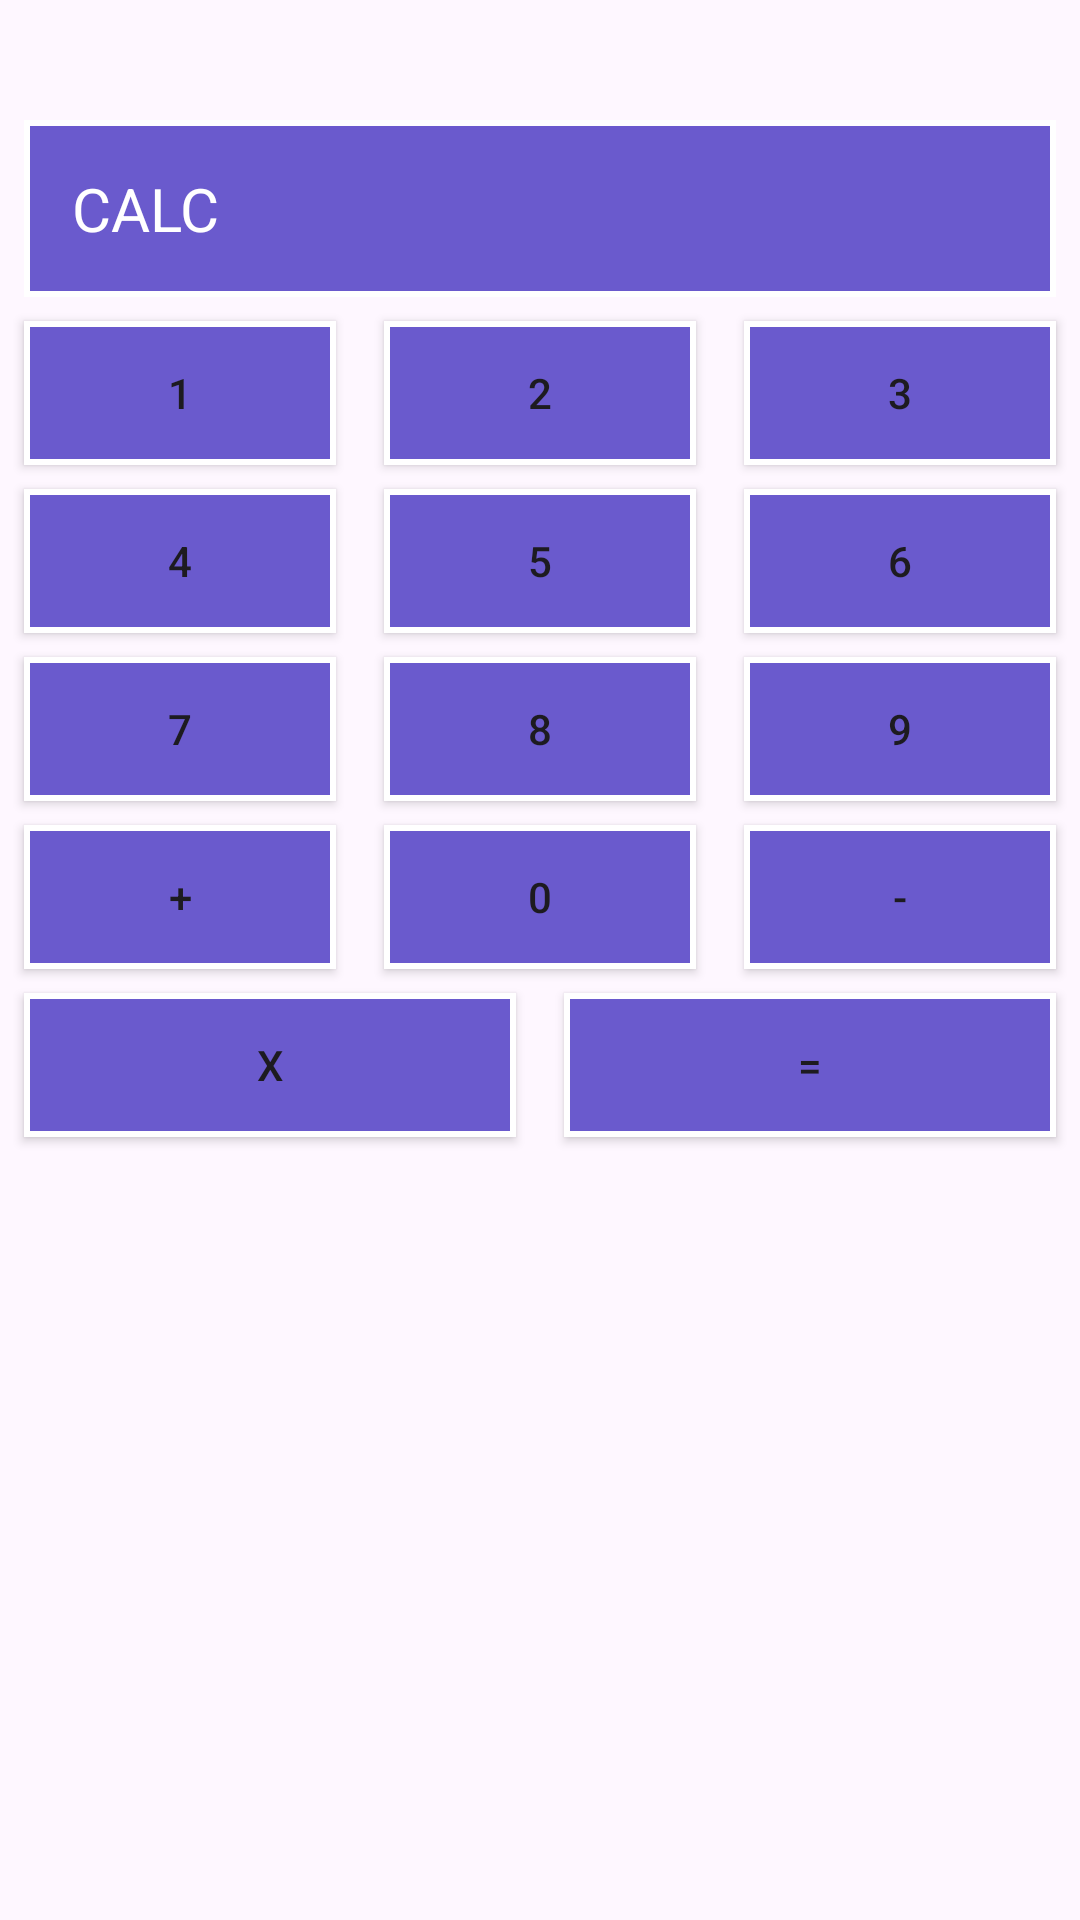

Here is an Android app screen rendered from its layout file. Give the layout XML and the strings, colors and styles it references.
<!-- AndroidManifest.xml: application theme Theme.FirstApp_YunengLi -->
<!-- res/layout/calculator_activity.xml -->
<?xml version="1.0" encoding="utf-8"?>
<androidx.constraintlayout.widget.ConstraintLayout
    xmlns:android="http://schemas.android.com/apk/res/android"
    xmlns:app="http://schemas.android.com/apk/res-auto"
    xmlns:tools="http://schemas.android.com/tools"
    android:layout_width="match_parent"
    android:layout_height="match_parent"
    tools:context=".CalculatorActivity">

    <EditText
        android:id="@+id/calcDisplay"
        android:layout_width="0dp"
        android:layout_height="wrap_content"
        android:layout_margin="8dp"
        android:padding="16dp"
        android:text="CALC"
        android:textSize="20sp"
        android:gravity="left"
        android:textColor="#FFFFFF"
        android:background="@drawable/rectangle_button"
        app:layout_constraintTop_toBottomOf="@id/guideline4"
        app:layout_constraintStart_toStartOf="parent"
        app:layout_constraintEnd_toEndOf="parent"
        app:layout_constraintBottom_toTopOf="@id/button1" />

    <Button
        android:id="@+id/button1"
        android:layout_width="0dp"
        android:layout_height="wrap_content"
        android:layout_margin="8dp"
        android:text="1"
        android:background="@drawable/rectangle_button"
        app:layout_constraintStart_toStartOf="parent"
        app:layout_constraintEnd_toStartOf="@id/button2"
        app:layout_constraintTop_toBottomOf="@id/calcDisplay"
        app:layout_constraintHorizontal_chainStyle="spread" />

    <Button
        android:id="@+id/button2"
        android:layout_width="0dp"
        android:layout_height="wrap_content"
        android:layout_margin="8dp"
        android:background="@drawable/rectangle_button"
        android:text="2"
        app:layout_constraintTop_toBottomOf="@id/calcDisplay"
        app:layout_constraintStart_toEndOf="@id/button1"
        app:layout_constraintEnd_toStartOf="@id/button3" />

    <Button
        android:id="@+id/button3"
        android:layout_width="0dp"
        android:layout_height="wrap_content"
        android:layout_margin="8dp"
        android:background="@drawable/rectangle_button"
        android:text="3"
        app:layout_constraintTop_toBottomOf="@id/calcDisplay"
        app:layout_constraintStart_toEndOf="@id/button2"
        app:layout_constraintEnd_toEndOf="parent" />

    <Button
        android:id="@+id/button4"
        android:layout_width="0dp"
        android:layout_height="wrap_content"
        android:layout_margin="8dp"
        android:background="@drawable/rectangle_button"
        android:text="4"
        app:layout_constraintTop_toBottomOf="@id/button1"
        app:layout_constraintStart_toStartOf="parent"
        app:layout_constraintEnd_toStartOf="@id/button5" />

    <Button
        android:id="@+id/button5"
        android:layout_width="0dp"
        android:layout_height="wrap_content"
        android:layout_margin="8dp"
        android:background="@drawable/rectangle_button"
        android:text="5"
        app:layout_constraintTop_toBottomOf="@id/button2"
        app:layout_constraintStart_toEndOf="@id/button4"
        app:layout_constraintEnd_toStartOf="@id/button6" />

    <Button
        android:id="@+id/button6"
        android:layout_width="0dp"
        android:layout_height="wrap_content"
        android:layout_margin="8dp"
        android:background="@drawable/rectangle_button"
        android:text="6"
        app:layout_constraintTop_toBottomOf="@id/button3"
        app:layout_constraintStart_toEndOf="@id/button5"
        app:layout_constraintEnd_toEndOf="parent" />

    <Button
        android:id="@+id/button7"
        android:layout_width="0dp"
        android:layout_height="wrap_content"
        android:layout_margin="8dp"
        android:background="@drawable/rectangle_button"
        android:text="7"
        app:layout_constraintTop_toBottomOf="@id/button4"
        app:layout_constraintStart_toStartOf="parent"
        app:layout_constraintEnd_toStartOf="@id/button8" />

    <Button
        android:id="@+id/button8"
        android:layout_width="0dp"
        android:layout_height="wrap_content"
        android:layout_margin="8dp"
        android:background="@drawable/rectangle_button"
        android:text="8"
        app:layout_constraintTop_toBottomOf="@id/button5"
        app:layout_constraintStart_toEndOf="@id/button7"
        app:layout_constraintEnd_toStartOf="@id/button9" />

    <Button
        android:id="@+id/button9"
        android:layout_width="0dp"
        android:layout_height="wrap_content"
        android:layout_margin="8dp"
        android:background="@drawable/rectangle_button"
        android:text="9"
        app:layout_constraintTop_toBottomOf="@id/button6"
        app:layout_constraintStart_toEndOf="@id/button8"
        app:layout_constraintEnd_toEndOf="parent" />

    <Button
        android:id="@+id/buttonPlus"
        android:layout_width="0dp"
        android:layout_height="wrap_content"
        android:layout_margin="8dp"
        android:background="@drawable/rectangle_button"
        android:text="+"
        app:layout_constraintTop_toBottomOf="@id/button7"
        app:layout_constraintStart_toStartOf="parent"
        app:layout_constraintEnd_toStartOf="@id/button0" />

    <Button
        android:id="@+id/button0"
        android:layout_width="0dp"
        android:layout_height="wrap_content"
        android:layout_margin="8dp"
        android:background="@drawable/rectangle_button"
        android:text="0"
        app:layout_constraintTop_toBottomOf="@id/button8"
        app:layout_constraintStart_toEndOf="@id/buttonPlus"
        app:layout_constraintEnd_toStartOf="@id/buttonMinus" />

    <Button
        android:id="@+id/buttonMinus"
        android:layout_width="0dp"
        android:layout_height="wrap_content"
        android:layout_margin="8dp"
        android:background="@drawable/rectangle_button"
        android:text="-"
        app:layout_constraintTop_toBottomOf="@id/button9"
        app:layout_constraintStart_toEndOf="@id/button0"
        app:layout_constraintEnd_toEndOf="parent" />

    <Button
        android:id="@+id/buttonX"
        android:layout_width="0dp"
        android:layout_height="wrap_content"
        android:layout_margin="8dp"
        android:background="@drawable/rectangle_button"
        android:text="x"
        app:layout_constraintTop_toBottomOf="@id/buttonPlus"
        app:layout_constraintStart_toStartOf="parent"
        app:layout_constraintEnd_toStartOf="@id/buttonEquals" />

    <Button
        android:id="@+id/buttonEquals"
        android:layout_width="0dp"
        android:layout_height="wrap_content"
        android:layout_margin="8dp"
        android:background="@drawable/rectangle_button"
        android:text="="
        app:layout_constraintTop_toBottomOf="@id/buttonMinus"
        app:layout_constraintStart_toEndOf="@id/buttonX"
        app:layout_constraintEnd_toEndOf="parent" />

    <androidx.constraintlayout.widget.Guideline
        android:id="@+id/guideline4"
        android:layout_width="wrap_content"
        android:layout_height="wrap_content"
        android:orientation="horizontal"
        app:layout_constraintGuide_percent="0.05" />

    <androidx.constraintlayout.widget.Guideline
        android:id="@+id/guideline5"
        android:layout_width="wrap_content"
        android:layout_height="wrap_content"
        android:orientation="horizontal"
        app:layout_constraintGuide_percent="0.95" />


</androidx.constraintlayout.widget.ConstraintLayout>
<!-- resources referenced by this layout -->
<resources>
  <!-- drawable rectangle_button (drawable) -->
  <?xml version="1.0" encoding="utf-8"?>
  <shape xmlns:android="http://schemas.android.com/apk/res/android"
      android:shape="rectangle">
  
      <solid android:color="#6A5ACD" />
      <corners android:radius="0dp" />
      <stroke android:width="2dp" android:color="#FFFFFF" />
  </shape>
  <style name="Theme.FirstApp_YunengLi" parent="Base.Theme.FirstApp_YunengLi" />
  <style name="Base.Theme.FirstApp_YunengLi" parent="Theme.Material3.DayNight.NoActionBar">
          
          
      </style>
</resources>
